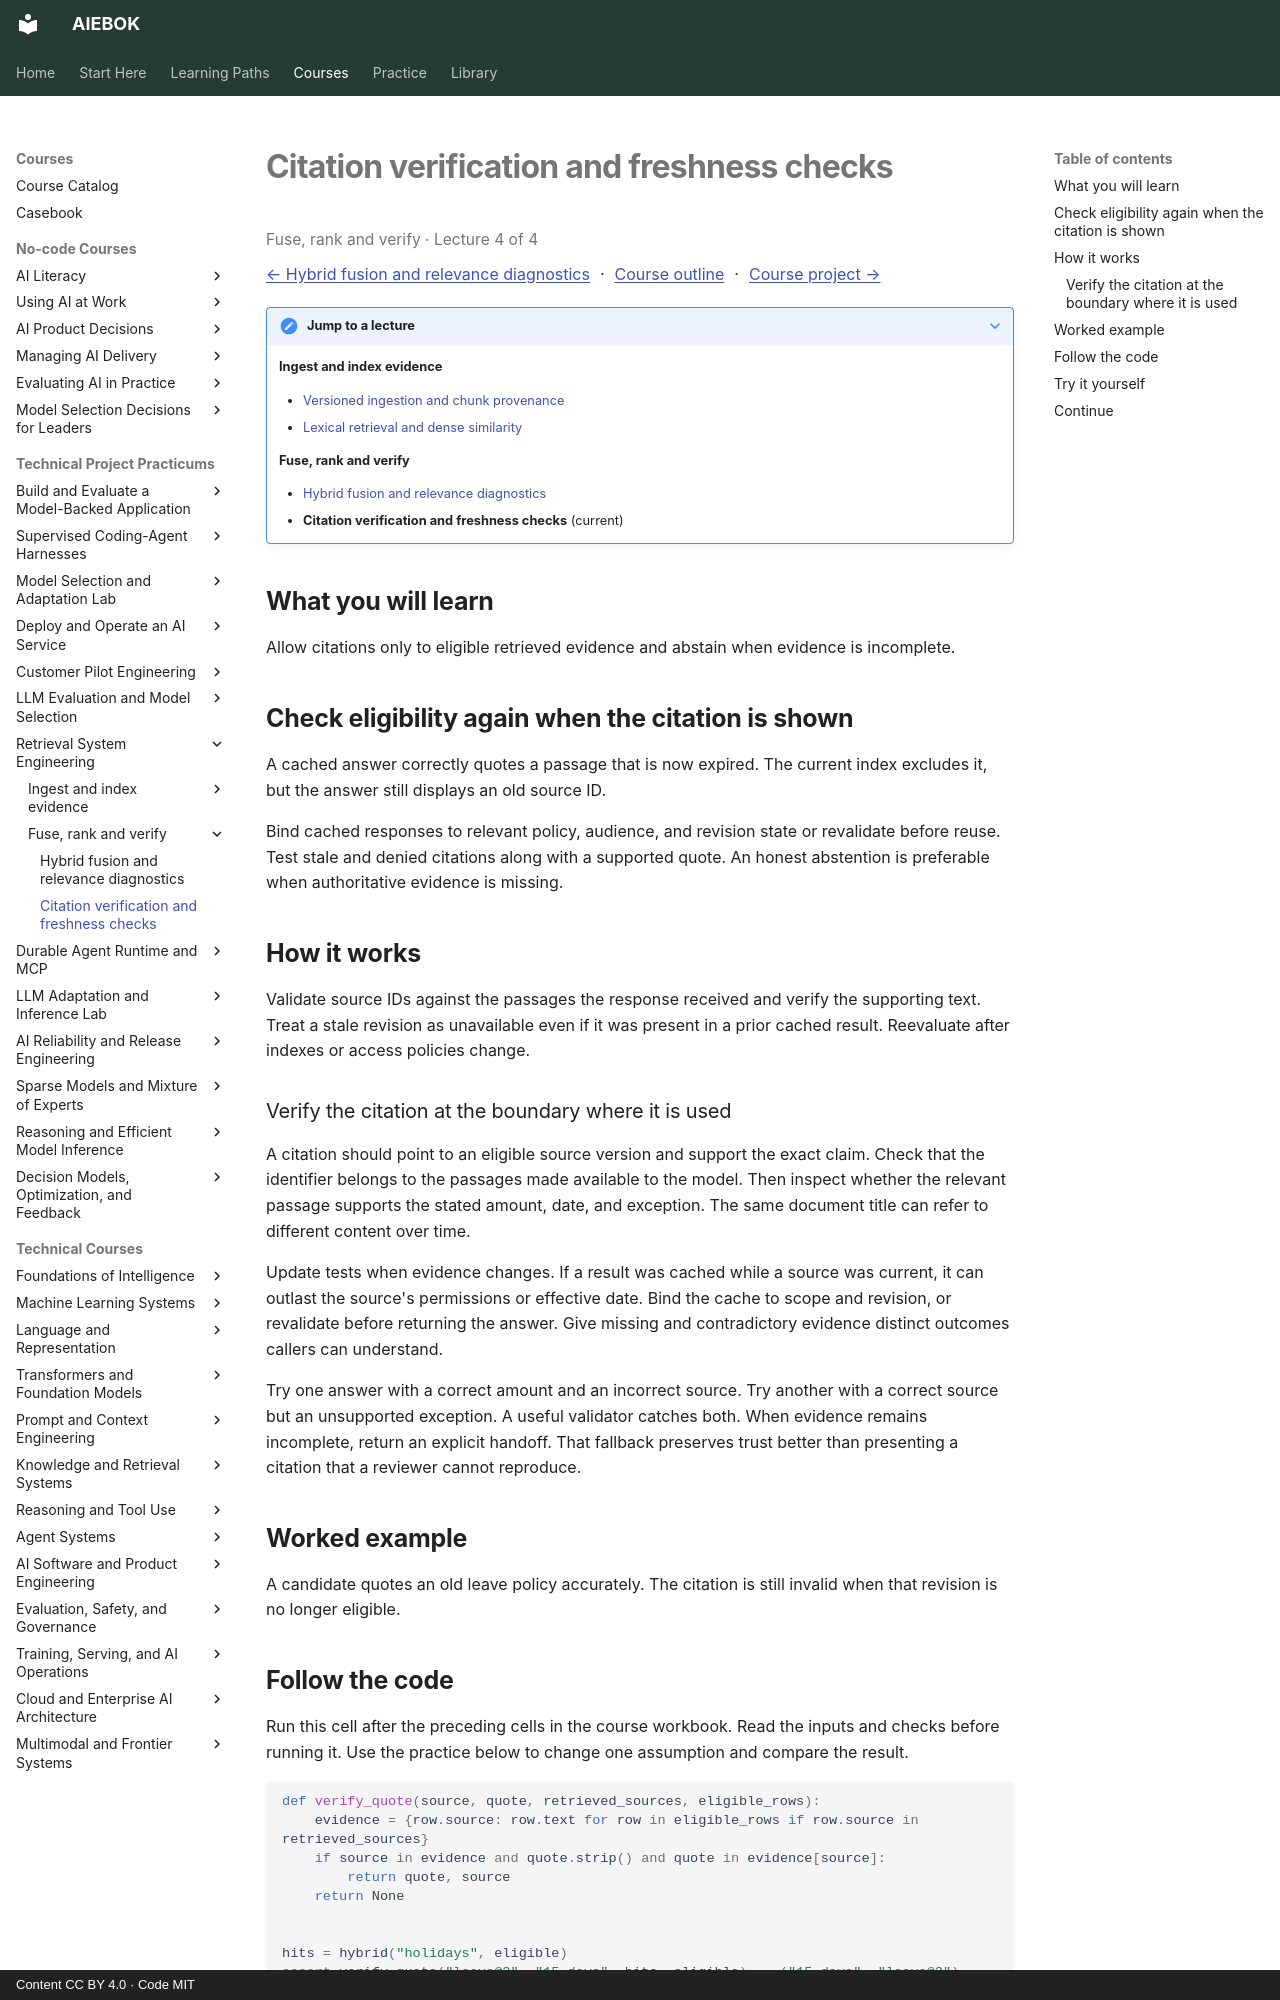

repository: mahalingam-inapp/aiebok · page: courses/retrieval-system-engineering/04-citation-verification-and-freshness-checks/index.html · generator: mkdocs · copyright: Content CC BY 4.0 · Code MIT

# Citation verification and freshness checks

<p class="study-position" data-course="retrieval-system-engineering" data-lecture="04-citation-verification-and-freshness-checks.md">Fuse, rank and verify · Lecture 4 of 4</p>

[← Hybrid fusion and relevance diagnostics](03-hybrid-fusion-and-relevance-diagnostics.md) · [Course outline](index.md#course-outline){ .study-overview } · [Course project →](index.md#course-project)
{: .study-directions }

??? note "Jump to a lecture"

    **Ingest and index evidence**

    - [Versioned ingestion and chunk provenance](01-versioned-ingestion-and-chunk-provenance.md)
    - [Lexical retrieval and dense similarity](02-lexical-retrieval-and-dense-similarity.md)

    **Fuse, rank and verify**

    - [Hybrid fusion and relevance diagnostics](03-hybrid-fusion-and-relevance-diagnostics.md)
    - **Citation verification and freshness checks** (current)

## What you will learn

Allow citations only to eligible retrieved evidence and abstain when evidence is incomplete.

## Check eligibility again when the citation is shown

A cached answer correctly quotes a passage that is now expired. The current index excludes it, but the answer still displays an old source ID.

Bind cached responses to relevant policy, audience, and revision state or revalidate before reuse. Test stale and denied citations along with a supported quote. An honest abstention is preferable when authoritative evidence is missing.

## How it works

Validate source IDs against the passages the response received and verify the supporting text. Treat a stale revision as unavailable even if it was present in a prior cached result. Reevaluate after indexes or access policies change.

### Verify the citation at the boundary where it is used

A citation should point to an eligible source version and support the exact claim. Check that the identifier belongs to the passages made available to the model. Then inspect whether the relevant passage supports the stated amount, date, and exception. The same document title can refer to different content over time.

Update tests when evidence changes. If a result was cached while a source was current, it can outlast the source's permissions or effective date. Bind the cache to scope and revision, or revalidate before returning the answer. Give missing and contradictory evidence distinct outcomes callers can understand.

Try one answer with a correct amount and an incorrect source. Try another with a correct source but an unsupported exception. A useful validator catches both. When evidence remains incomplete, return an explicit handoff. That fallback preserves trust better than presenting a citation that a reviewer cannot reproduce.

## Worked example

A candidate quotes an old leave policy accurately. The citation is still invalid when that revision is no longer eligible.
